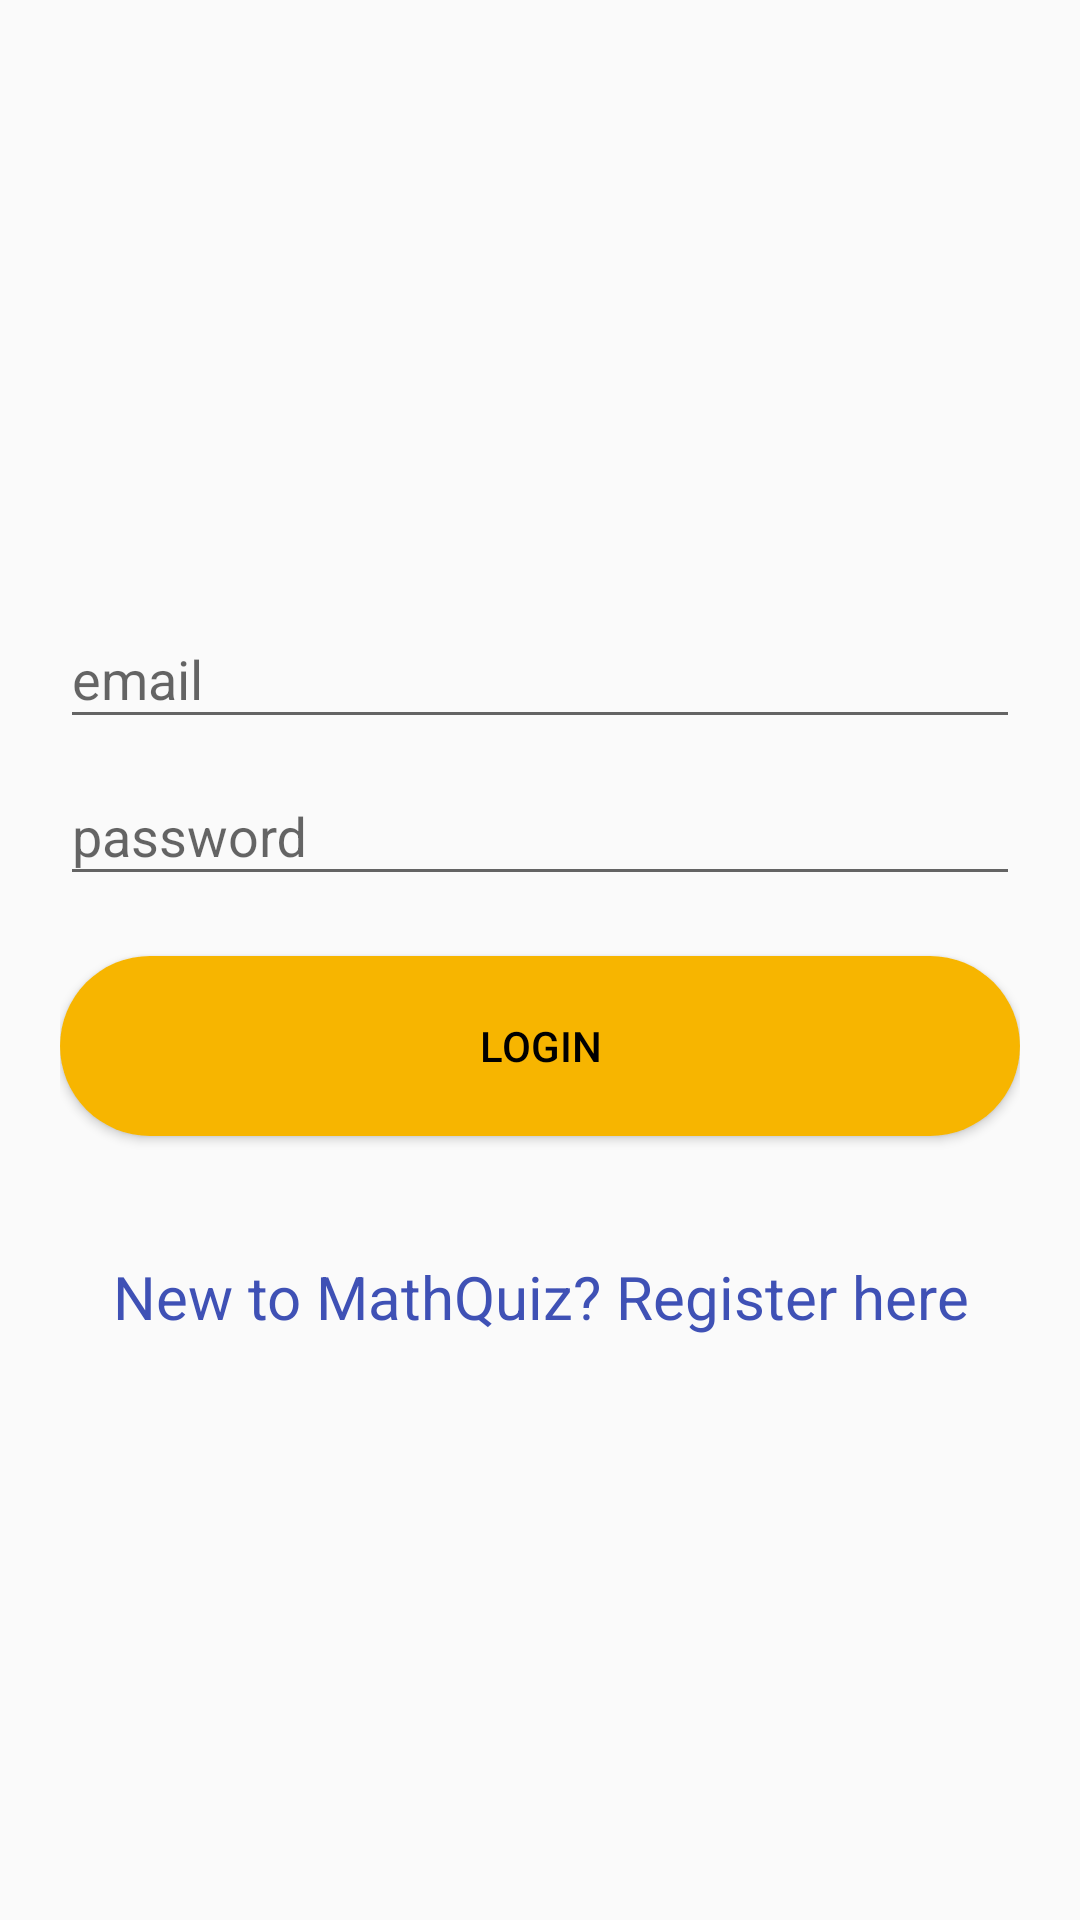

Produce the Android XML layout that renders to this screen, including the resource entries it uses.
<!-- AndroidManifest.xml: application theme AppTheme -->
<!-- res/layout/activity_login.xml -->
<?xml version="1.0" encoding="utf-8"?>
<LinearLayout
    xmlns:android="http://schemas.android.com/apk/res/android"
    xmlns:tools="http://schemas.android.com/tools"
    android:background="@color/baby_blue"
    android:gravity="center"
    android:orientation="vertical"
    android:layout_width="match_parent"
    android:layout_height="wrap_content"
    android:scrollbars="vertical"
    android:fillViewport="true"
    android:paddingLeft="20dp"
    android:paddingRight="20dp" >

    <android.support.design.widget.TextInputLayout
        android:id="@+id/login_input_layout_email"
        android:layout_width="match_parent"
        android:layout_height="wrap_content">
        <EditText
            android:id="@+id/login_input_email"
            android:textColor="#000000"
            android:layout_width="match_parent"
            android:layout_height="wrap_content"
            android:inputType="textEmailAddress"
            android:hint="email" />
    </android.support.design.widget.TextInputLayout>

    <android.support.design.widget.TextInputLayout
        android:id="@+id/login_input_layout_password"
        android:layout_width="match_parent"
        android:layout_height="wrap_content">
        <EditText
            android:id="@+id/login_input_password"
            android:textColor="#000000"
            android:layout_width="match_parent"
            android:layout_height="wrap_content"
            android:inputType="textPassword"
            android:hint="password" />
    </android.support.design.widget.TextInputLayout>

    <Button android:id="@+id/btn_login"
        android:layout_width="fill_parent"
        android:layout_height="wrap_content"
        android:text="Login"
        android:background="@drawable/round_shaped_btn"
        android:layout_marginTop="20dp"
        android:textColor="@android:color/black"/>
    <TextView android:id="@+id/lnkRegister"
        android:layout_width="match_parent"
        android:layout_height="wrap_content"
        android:layout_marginTop="40dp"
        android:text="New to MathQuiz? Register here"
        android:gravity="center"
        android:textSize="20dp"
        android:textColor="#3F51B5"/>
</LinearLayout>
<!-- resources referenced by this layout -->
<resources>
  <!-- drawable round_shaped_btn (drawable) -->
  <?xml version="1.0" encoding="utf-8"?>
  <shape xmlns:android="http://schemas.android.com/apk/res/android"
      android:shape="rectangle" >
  
      <corners
          android:bottomLeftRadius="30dp"
          android:bottomRightRadius="30dp"
          android:radius="60dp"
          android:topLeftRadius="30dp"
          android:topRightRadius="30dp" />
  
      <solid android:color="#F7B500" />
  
      <padding
          android:bottom="0dp"
          android:left="0dp"
          android:right="0dp"
          android:top="0dp" />
  
      <size
          android:height="60dp"
          android:width="270dp" />
  
  </shape>
  <style name="AppTheme" parent="Theme.AppCompat.Light.NoActionBar">
          
          <item name="colorPrimary">@color/colorPrimary</item>
          <item name="colorPrimaryDark">@color/colorPrimaryDark</item>
          <item name="colorAccent">@color/colorAccent</item>
          <item name="windowActionBar">false</item>
          <item name="windowNoTitle">true</item>
      </style>
  <color name="colorPrimary">#03A9F4</color>
  <color name="colorPrimaryDark">#0288D1</color>
  <color name="colorAccent">#9E9E9E</color>
</resources>
